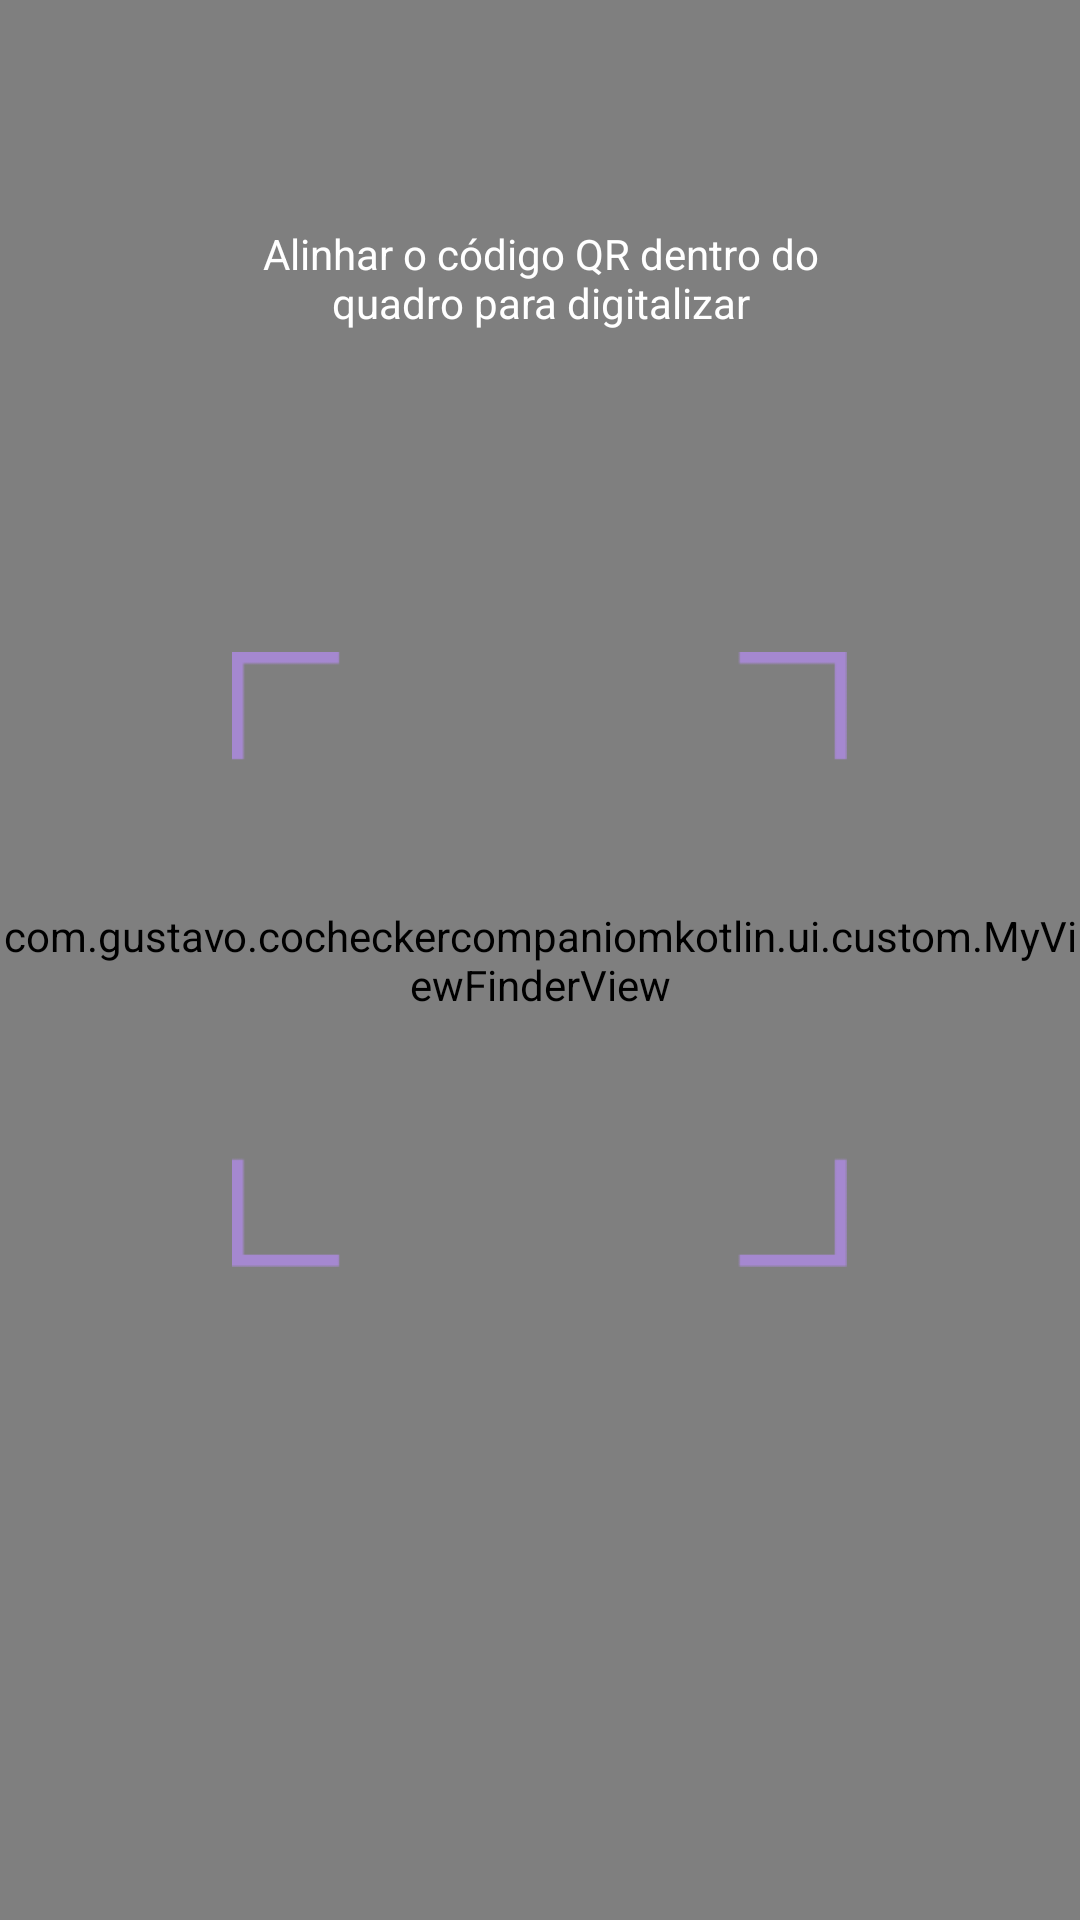

The Android layout XML behind this screen, and the referenced resources:
<!-- AndroidManifest.xml: application theme Theme.CO2CheckerCompanionKotlin -->
<!-- res/layout/custom_barcode_scanner2.xml -->
<?xml version="1.0" encoding="utf-8"?>
<FrameLayout xmlns:android="http://schemas.android.com/apk/res/android"
    xmlns:app="http://schemas.android.com/apk/res-auto"
    android:layout_width="match_parent"
    android:layout_height="match_parent"
    android:background="@color/black">

    <com.journeyapps.barcodescanner.BarcodeView
        android:id="@+id/zxing_barcode_surface"
        android:layout_width="match_parent"
        android:layout_height="match_parent"
        app:zxing_framing_rect_height="200dp"
        app:zxing_framing_rect_width="200dp" />

    <com.gustavo.cocheckercompaniomkotlin.ui.custom.MyViewFinderView
        android:id="@+id/zxing_viewfinder_view"
        android:layout_width="match_parent"
        android:layout_height="match_parent"
        app:bottom_padding="45dp"
        app:zxing_possible_result_points="@color/zxing_transparent"
        app:zxing_result_view="@color/zxing_custom_viewfinder_mask"
        app:zxing_viewfinder_laser="@color/zxing_transparent"
        app:zxing_viewfinder_mask="@color/zxing_custom_viewfinder_mask" />

    <FrameLayout
        android:layout_width="match_parent"
        android:layout_height="match_parent"
        android:layout_gravity="center">

        <LinearLayout
            android:layout_width="match_parent"
            android:layout_height="wrap_content"
            android:orientation="vertical">

            <FrameLayout
                android:layout_width="match_parent"
                android:layout_height="65dp">

                <androidx.appcompat.widget.AppCompatImageView
                    android:id="@+id/close"
                    android:layout_width="wrap_content"
                    android:layout_height="wrap_content"
                    android:layout_gravity="center|start"
                    android:clickable="true"
                    android:focusable="true"
                    android:padding="20dp"
                    android:src="@drawable/baseline_close_black_24"
                    android:tint="@color/white" />
            </FrameLayout>

            <androidx.appcompat.widget.AppCompatTextView
                android:id="@+id/auditionInstructions"
                android:layout_width="200dp"
                android:layout_height="wrap_content"
                android:layout_gravity="center"
                android:layout_marginTop="10dp"
                android:gravity="center"
                android:text="@string/camera_hint"
                android:textColor="@color/white" />
        </LinearLayout>

        <ImageView
            android:id="@+id/cameraMask"
            android:layout_width="205dp"
            android:layout_height="205dp"
            android:layout_gravity="center"
            android:src="@drawable/camera_mask" />

    </FrameLayout>

</FrameLayout>
<!-- resources referenced by this layout -->
<resources>
  <color name="black">#FF000000</color>
  <color name="white">#FFFFFFFF</color>
  <!-- drawable camera_mask: png bitmap (drawable, 4063 bytes) -->
  <string name="camera_hint">Alinhar o código QR dentro do quadro para digitalizar</string>
  <style name="Theme.CO2CheckerCompanionKotlin" parent="Theme.MaterialComponents.DayNight.DarkActionBar">
          
          <item name="colorPrimary">@color/purple_500</item>
          <item name="colorPrimaryVariant">@color/purple_700</item>
          <item name="colorOnPrimary">@color/white</item>
          
          <item name="colorSecondary">@color/teal_200</item>
          <item name="colorSecondaryVariant">@color/teal_700</item>
          <item name="colorOnSecondary">@color/black</item>
          
          <item name="android:statusBarColor">?attr/colorPrimaryVariant</item>
          
      </style>
  <color name="purple_500">#FF6200EE</color>
  <color name="purple_700">#FF3700B3</color>
  <color name="teal_200">#FF03DAC5</color>
  <color name="teal_700">#FF018786</color>
</resources>
